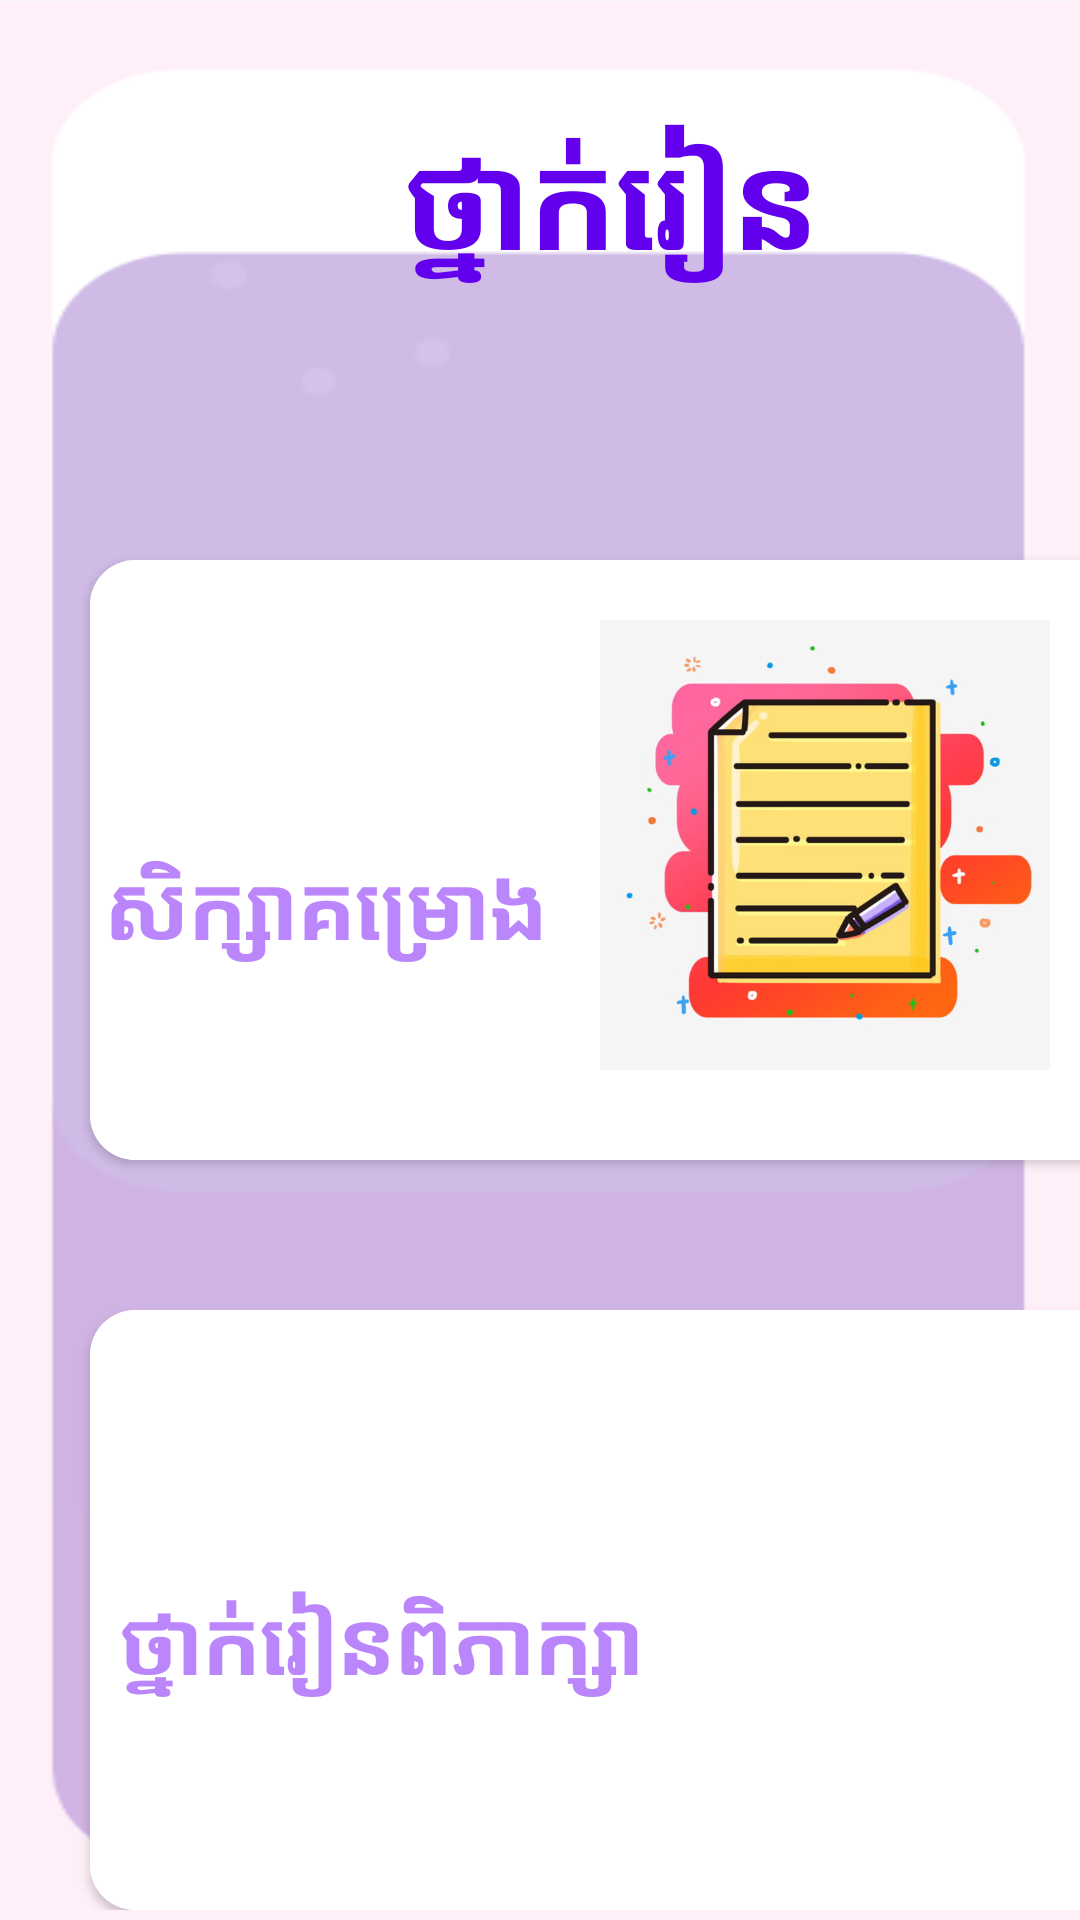

Produce the Android XML layout that renders to this screen, including the resource entries it uses.
<!-- AndroidManifest.xml: application theme Theme.ESTEMKPC -->
<!-- res/layout/activity_class.xml -->
<?xml version="1.0" encoding="utf-8"?>
<LinearLayout xmlns:android="http://schemas.android.com/apk/res/android"
    xmlns:app="http://schemas.android.com/apk/res-auto"
    xmlns:tools="http://schemas.android.com/tools"
    android:layout_width="match_parent"
    android:layout_height="match_parent"
    tools:context=".ClassActivity"
    android:orientation="vertical"
    android:background="@drawable/purplebg">
    <LinearLayout
        android:layout_width="match_parent"
        android:layout_height="wrap_content"
        android:orientation="vertical">

        <TextView
            android:layout_width="wrap_content"
            android:layout_height="wrap_content"
            android:text="ថ្នាក់រៀន"
            android:textAlignment="center"
            android:textColor="@color/purple_500"
            android:textSize="45sp"
            android:textStyle="bold"
            android:layout_marginLeft="135dp"
            android:layout_marginTop="35dp"/>
    </LinearLayout>

    <LinearLayout
        android:layout_width="match_parent"
        android:layout_height="wrap_content"
        android:orientation="vertical">

        <androidx.cardview.widget.CardView

            android:id="@+id/cardlearnproject"
            android:layout_width="350dp"
            android:layout_height="200dp"
            android:layout_marginTop="90dp"
            android:layout_marginLeft="30dp"
            app:cardCornerRadius="15dp">

            <RelativeLayout
                android:layout_width="match_parent"
                android:layout_height="match_parent"
                android:background="#FFFFFF"
                android:padding="5dp"
                android:layout_marginTop="0dp">

                <TextView
                    android:layout_width="wrap_content"
                    android:layout_height="match_parent"
                    android:layout_marginLeft="0dp"
                    android:layout_marginTop="30dp"
                   android:gravity="center"
                    android:text="សិក្សាគម្រោង"

                    android:textColor="@color/purple_200"
                    android:textSize="30sp"
                    android:textStyle="bold" />

                <ImageView
                    android:layout_width="200dp"
                    android:layout_marginTop="15dp"
                    android:layout_height="150dp"
                    android:layout_alignParentRight="true"
                    android:maxHeight="100dp"
                    android:src="@drawable/filepdf" />
            </RelativeLayout>

        </androidx.cardview.widget.CardView>
        <androidx.cardview.widget.CardView

            android:id="@+id/cardrehurse"
            android:layout_width="350dp"
            android:layout_height="200dp"
            android:layout_marginTop="50dp"
            android:layout_marginLeft="30dp"
            app:cardCornerRadius="15dp">

            <RelativeLayout
                android:layout_width="match_parent"
                android:layout_height="match_parent"
                android:background="#FFFFFF"
                android:padding="5dp"
                android:layout_marginTop="0dp">

                <TextView
                    android:layout_width="wrap_content"
                    android:layout_height="match_parent"
                    android:layout_marginLeft="5dp"
                    android:layout_marginTop="20dp"
                    android:text="ថ្នាក់រៀនពិភាក្សា
                    "
                    android:textColor="@color/purple_200"
                    android:textSize="30sp"
                    android:textStyle="bold"
                    android:gravity="center"/>

                <ImageView
                    android:layout_width="200dp"
                    android:layout_marginTop="15dp"
                    android:layout_height="150dp"
                    android:layout_alignParentRight="true"
                    android:maxHeight="100dp"
                    android:src="@drawable/class2" />
            </RelativeLayout>

        </androidx.cardview.widget.CardView>


    </LinearLayout>
</LinearLayout>
<!-- resources referenced by this layout -->
<resources>
  <!-- drawable filepdf: jpg bitmap (drawable-v24, 35835 bytes) -->
  <!-- drawable purplebg: png bitmap (drawable-v24, 6030 bytes) -->
  <style name="Theme.ESTEMKPC" parent="Theme.AppCompat.Light.NoActionBar">
          
          <item name="colorPrimary">@color/purple_500</item>
          <item name="colorPrimaryVariant">@color/purple_700</item>
          <item name="colorOnPrimary">@color/white</item>
          
          <item name="colorSecondary">@color/teal_200</item>
          <item name="colorSecondaryVariant">@color/teal_700</item>
          <item name="colorOnSecondary">@color/black</item>
          
          <item name="android:statusBarColor" tools:targetApi="l">?attr/colorPrimaryVariant</item>
          
      </style>
  <!-- not gathered from this repository: default colours our renderer supplied (Android Studio template values) -->
  <color name="purple_200">#FFBB86FC</color>
  <color name="purple_500">#FF6200EE</color>
  <color name="purple_700">#FF3700B3</color>
  <color name="teal_200">#FF03DAC5</color>
  <color name="teal_700">#FF018786</color>
  <color name="black">#FF000000</color>
  <color name="white">#FFFFFFFF</color>
</resources>
